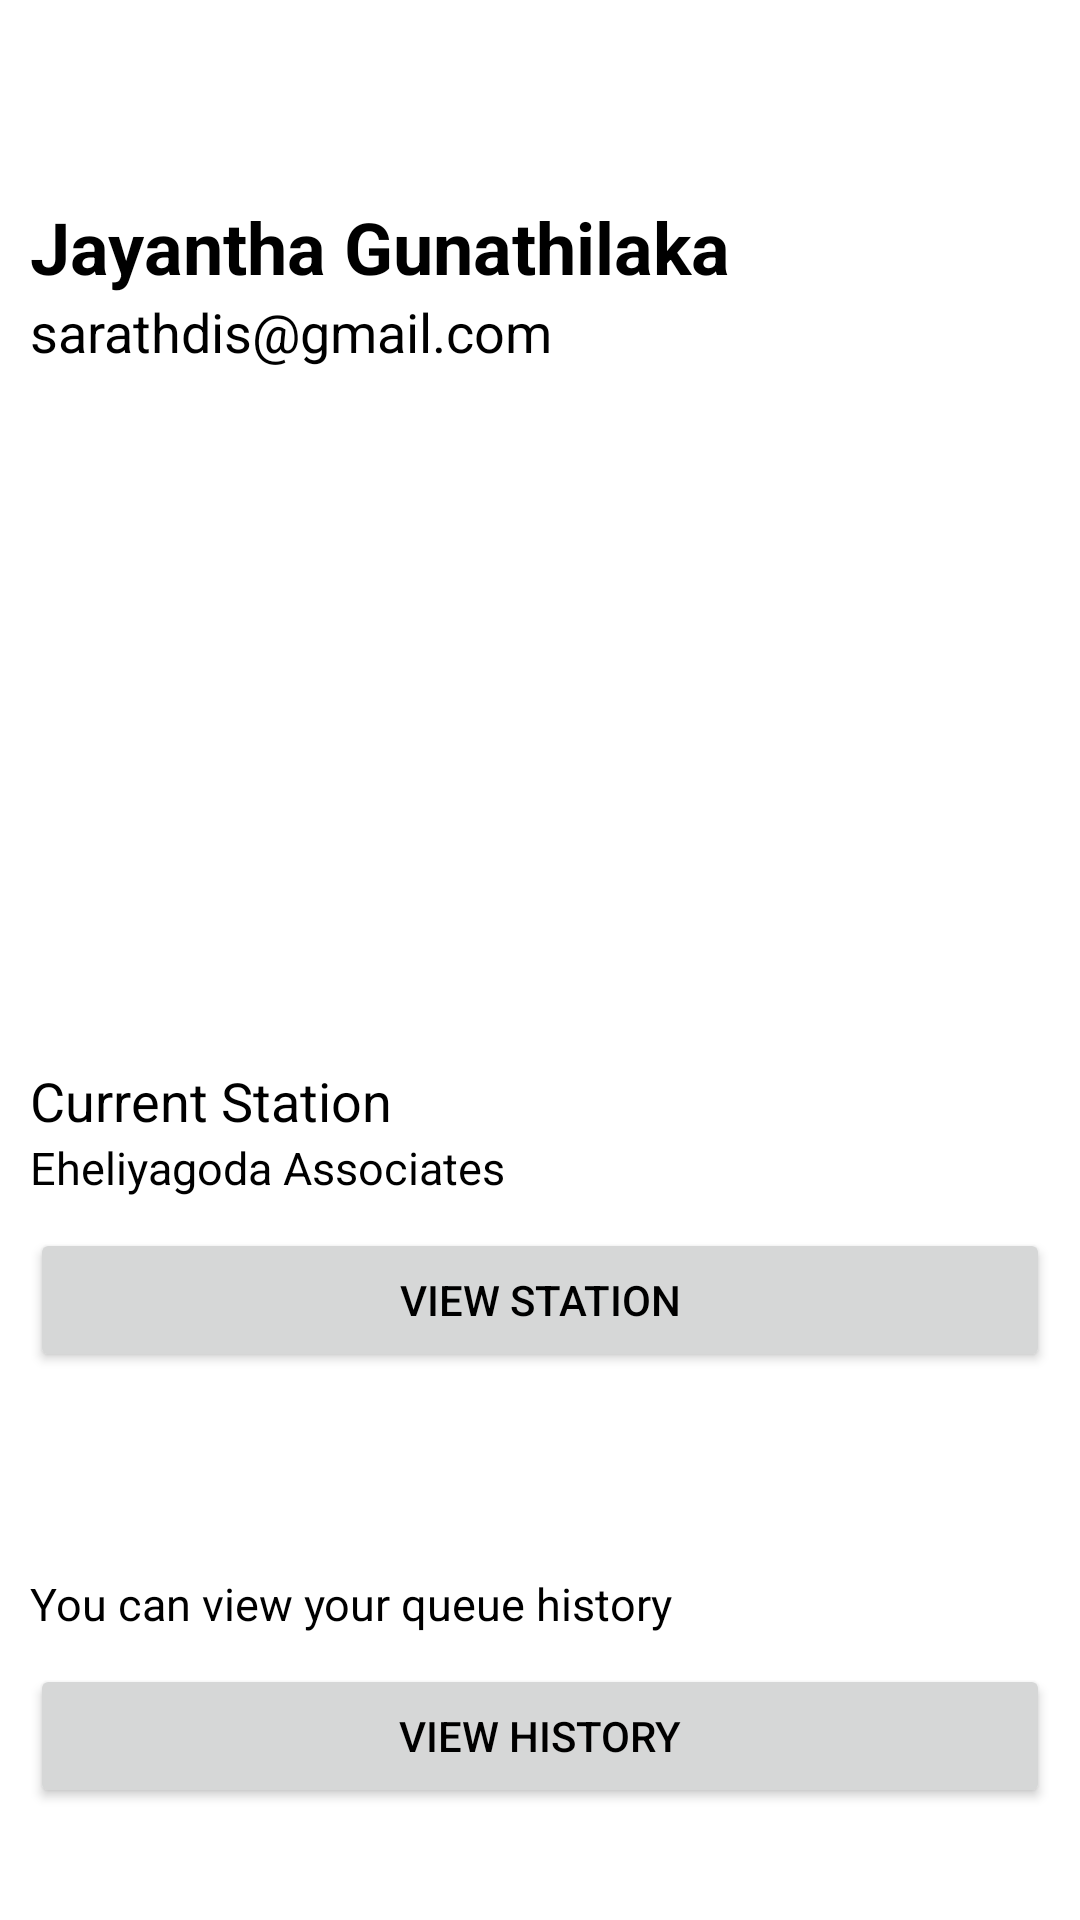

The Android layout XML behind this screen, and the referenced resources:
<!-- AndroidManifest.xml: application theme Theme.FuelMe.NoActionBar -->
<!-- res/layout/activity_customer_dashboard.xml -->
<?xml version="1.0" encoding="utf-8"?>
<LinearLayout xmlns:android="http://schemas.android.com/apk/res/android"
    xmlns:app="http://schemas.android.com/apk/res-auto"
    xmlns:tools="http://schemas.android.com/tools"
    android:layout_width="match_parent"
    android:layout_height="match_parent"
    android:orientation="vertical"
    tools:context=".ui.customer_dashboard.CustomerDashboardActivity">

    <androidx.appcompat.widget.Toolbar
        android:id="@+id/customer_dashboard_toolbar"
        android:layout_width="match_parent"
        android:layout_height="?attr/actionBarSize"
        />

    <LinearLayout
        android:layout_width="match_parent"
        android:layout_height="wrap_content"
        android:orientation="vertical"
        android:paddingTop="10dp"
        android:paddingLeft="10dp"
        android:paddingRight="10dp"
        android:layout_weight="6"
        >

        <TextView
            android:id="@+id/txtView_fullName_customer_dashboard"
            android:layout_width="wrap_content"
            android:layout_height="wrap_content"
            android:text="@string/sample_user_full_name"
            android:textSize="24sp"
            android:textStyle="bold"
            />
        <TextView
            android:id="@+id/txtView_email_customer_dashboard"
            android:layout_width="wrap_content"
            android:layout_height="wrap_content"
            android:text="@string/sample_email"
            android:textSize="18sp"
            />

    </LinearLayout>

    <LinearLayout
        android:layout_width="match_parent"
        android:layout_height="wrap_content"
        android:paddingTop="10dp"
        android:paddingLeft="10dp"
        android:paddingRight="10dp"
        android:orientation="vertical"
        android:layout_weight="1"
        >

        <TextView
            android:layout_width="match_parent"
            android:layout_height="wrap_content"
            android:textSize="18sp"
            android:text="@string/current_station" />

        <TextView
            android:id="@+id/txtView_stationName_customer_dashboard"
            android:layout_width="match_parent"
            android:layout_height="wrap_content"
            android:textSize="15sp"
            android:text="@string/sample_station_name"
            android:paddingBottom="10dp"
            />

        <Button
            android:id="@+id/btn_viewStation_customer_dashboard"
            android:layout_width="match_parent"
            android:layout_height="wrap_content"
            android:onClick="viewStationButtonClick"
            android:text="@string/view_station" />
    </LinearLayout>

    <LinearLayout
        android:layout_width="match_parent"
        android:layout_height="wrap_content"
        android:paddingTop="30dp"
        android:paddingLeft="10dp"
        android:paddingRight="10dp"
        android:orientation="vertical"
        android:layout_weight="1"
        >

        <TextView
            android:layout_width="wrap_content"
            android:layout_height="wrap_content"
            android:text="@string/view_customer_history"
            android:paddingBottom="10dp"
            android:textSize="15sp"
            />

        <Button
            android:layout_width="match_parent"
            android:layout_height="wrap_content"
            android:onClick="navigateToViewHistory"
            android:text="@string/view_history" />
    </LinearLayout>

</LinearLayout>
<!-- resources referenced by this layout -->
<resources>
  <string name="current_station">Current Station</string>
  <string name="sample_email">sarathdis@gmail.com</string>
  <string name="sample_station_name">Eheliyagoda Associates</string>
  <string name="sample_user_full_name">Jayantha Gunathilaka</string>
  <string name="view_customer_history">You can view your queue history</string>
  <string name="view_history">View History</string>
  <string name="view_station">View Station</string>
  <style name="Theme.FuelMe.NoActionBar" parent="Theme.MaterialComponents.DayNight.NoActionBar">
          
          <item name="colorPrimary">@color/blue_black</item>
          <item name="colorPrimaryVariant">@color/purple_700</item>
          <item name="colorOnPrimary">@color/white</item>
          
          <item name="colorSecondary">@color/light_blue</item>
          <item name="colorSecondaryVariant">@color/teal_700</item>
          <item name="colorOnSecondary">@color/black</item>
          
          <item name="android:statusBarColor" tools:targetApi="l">?attr/colorPrimary</item>
          
          <item name="android:textColor">@color/black</item> 
      </style>
  <color name="blue_black">#090348</color>
  <color name="purple_700">#FF3700B3</color>
  <color name="white">#FFFFFFFF</color>
  <color name="light_blue">#c5dafc</color>
  <color name="teal_700">#FF018786</color>
  <color name="black">#FF000000</color>
</resources>
